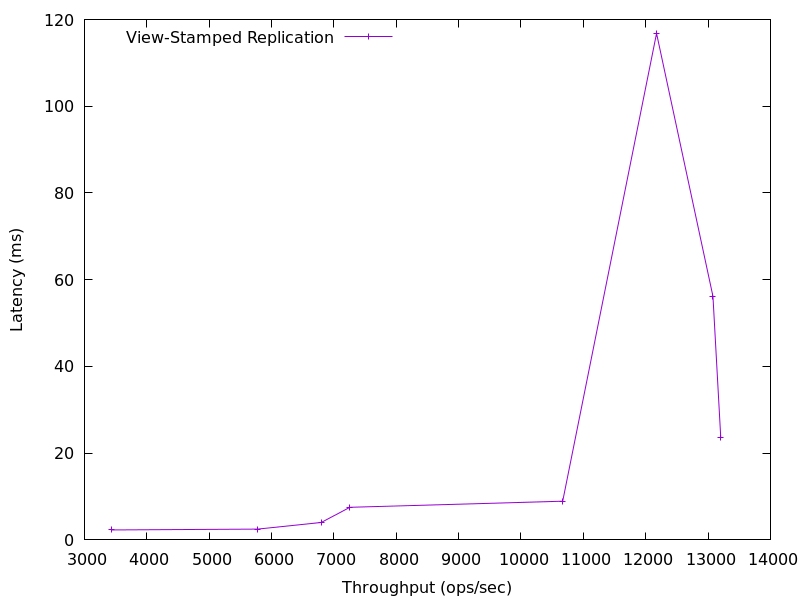

The table this chart was drawn from, first rows:
3440.4394224237503, 2.29963236
5775, 2.487
6797, 4.027
7256, 7.516
10669, 8.924
12174, 116.8
13078, 56.17
13203, 23.62
